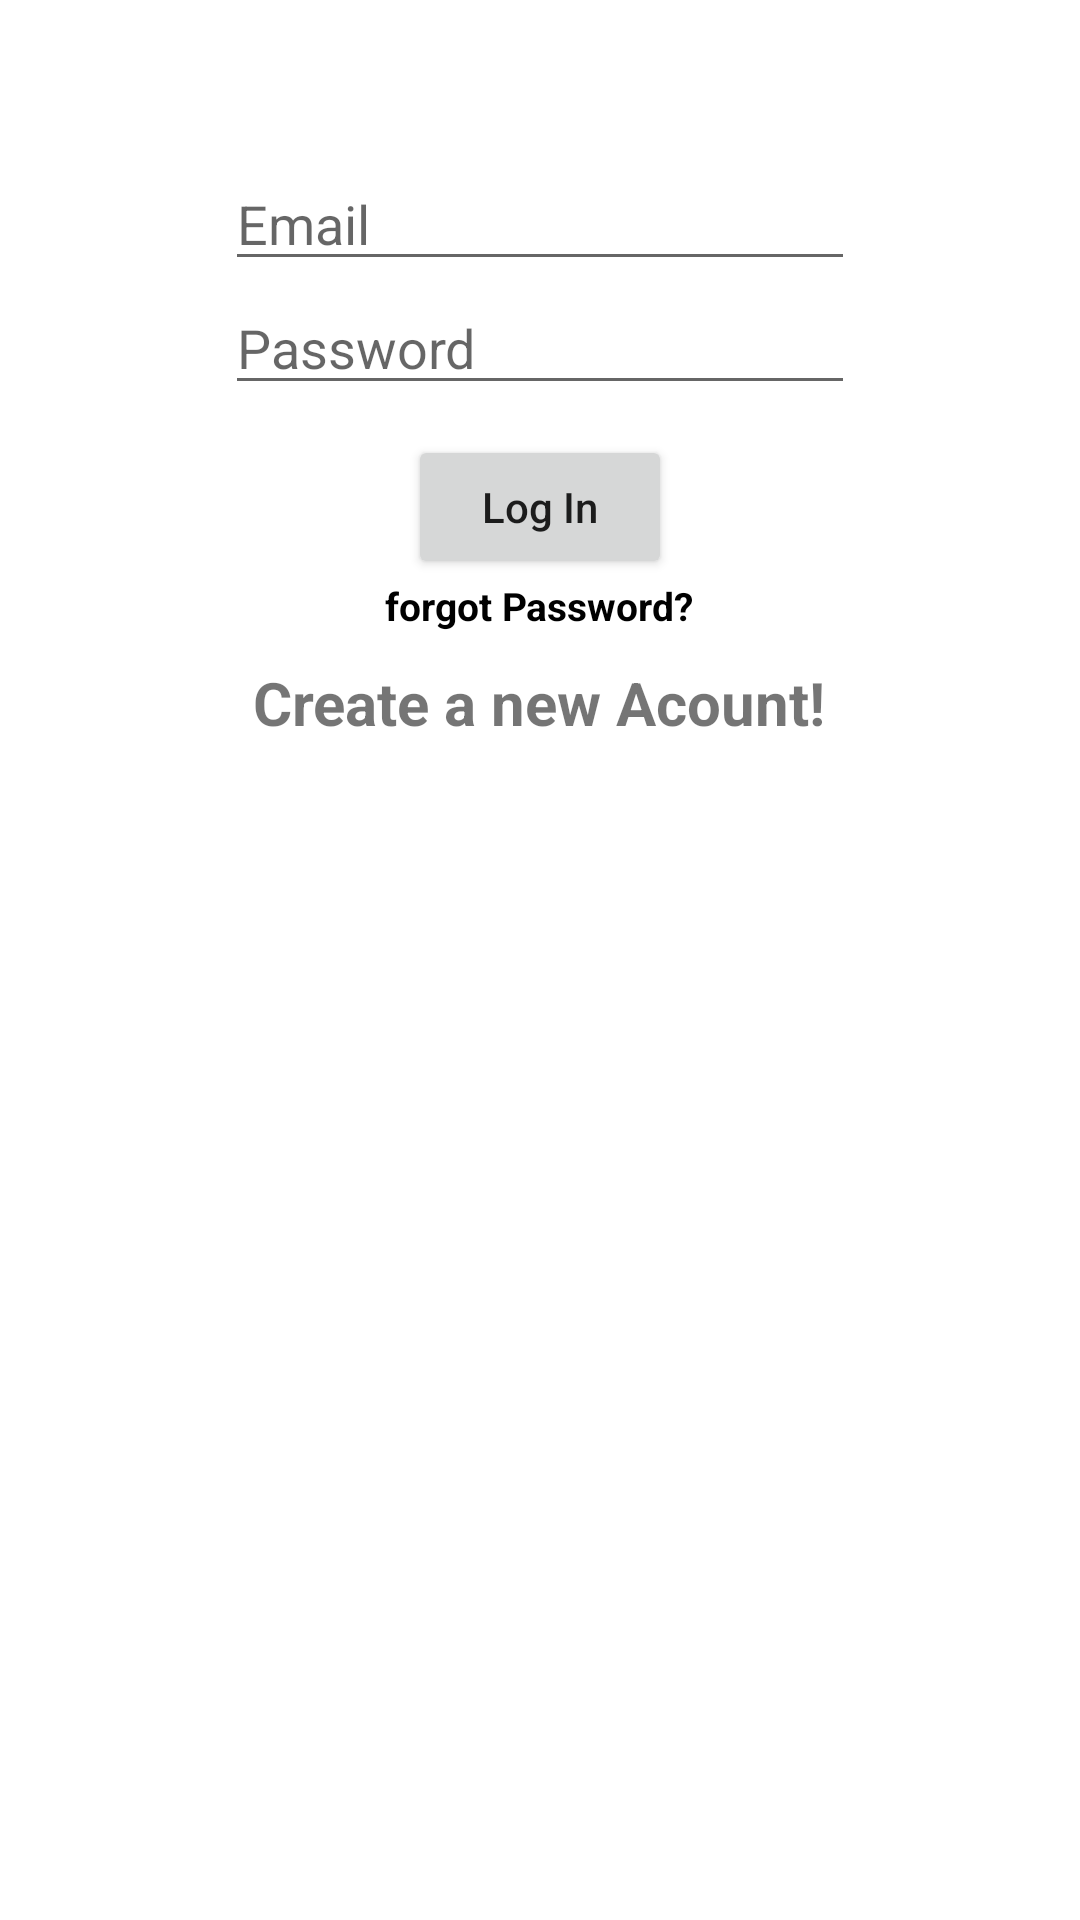

Here is an Android app screen rendered from its layout file. Give the layout XML and the strings, colors and styles it references.
<!-- AndroidManifest.xml: application theme Theme.AadvitSoft -->
<!-- res/layout/activity_main.xml -->
<?xml version="1.0" encoding="utf-8"?>
<LinearLayout xmlns:android="http://schemas.android.com/apk/res/android"
    xmlns:app="http://schemas.android.com/apk/res-auto"
    xmlns:tools="http://schemas.android.com/tools"
    android:layout_width="match_parent"
    android:layout_height="match_parent"
    tools:context=".MainActivity">

    <LinearLayout
        android:layout_width="match_parent"
        android:layout_height="300dp"
        android:gravity="center"
        android:orientation="vertical">
        <EditText
            android:id="@+id/edtemail"
            android:layout_width="wrap_content"
            android:layout_height="wrap_content"
            android:ems="10"
            android:hint="Email"
            android:inputType="textEmailAddress"
            />

        <EditText
            android:id="@+id/edtmypass"
            android:layout_width="wrap_content"
            android:layout_height="wrap_content"
            android:ems="10"
            android:hint="Password"
            android:inputType="textPassword"
            />
        <Button
            android:id="@+id/btnlogin"
            android:textAllCaps="false"
            android:layout_marginTop="10dp"
            android:text="Log In"
            android:layout_width="wrap_content"
            android:layout_height="wrap_content"/>
        <TextView
            android:id="@+id/txtforgotPass"

            android:textSize="13sp"

            android:textStyle="bold"
            android:layout_gravity="center"
            android:text="forgot Password?"
            android:textColor="#000000"
            android:layout_width="wrap_content"
            android:layout_height="wrap_content"/>

        <TextView
            android:id="@+id/txtcreatenewac"
            android:layout_marginTop="10dp"
            android:textSize="20sp"
            android:textStyle="bold"
            android:layout_gravity="center"
            android:text="Create a new Acount!"
            android:layout_width="wrap_content"
            android:layout_height="wrap_content"/>
    </LinearLayout>





</LinearLayout>
<!-- resources referenced by this layout -->
<resources>
  <style name="Theme.AadvitSoft" parent="Theme.MaterialComponents.DayNight.DarkActionBar">
          
          <item name="colorPrimary">@color/purple_500</item>
          <item name="colorPrimaryVariant">@color/purple_700</item>
          <item name="colorOnPrimary">@color/white</item>
          
          <item name="colorSecondary">@color/teal_200</item>
          <item name="colorSecondaryVariant">@color/teal_700</item>
          <item name="colorOnSecondary">@color/black</item>
          
          <item name="android:statusBarColor" tools:targetApi="l">?attr/colorPrimaryVariant</item>
          
      </style>
  <!-- not gathered from this repository: default colours our renderer supplied (Android Studio template values) -->
  <color name="purple_500">#FF6200EE</color>
  <color name="purple_700">#FF3700B3</color>
  <color name="teal_200">#FF03DAC5</color>
  <color name="teal_700">#FF018786</color>
  <color name="black">#FF000000</color>
  <color name="white">#FFFFFFFF</color>
</resources>
